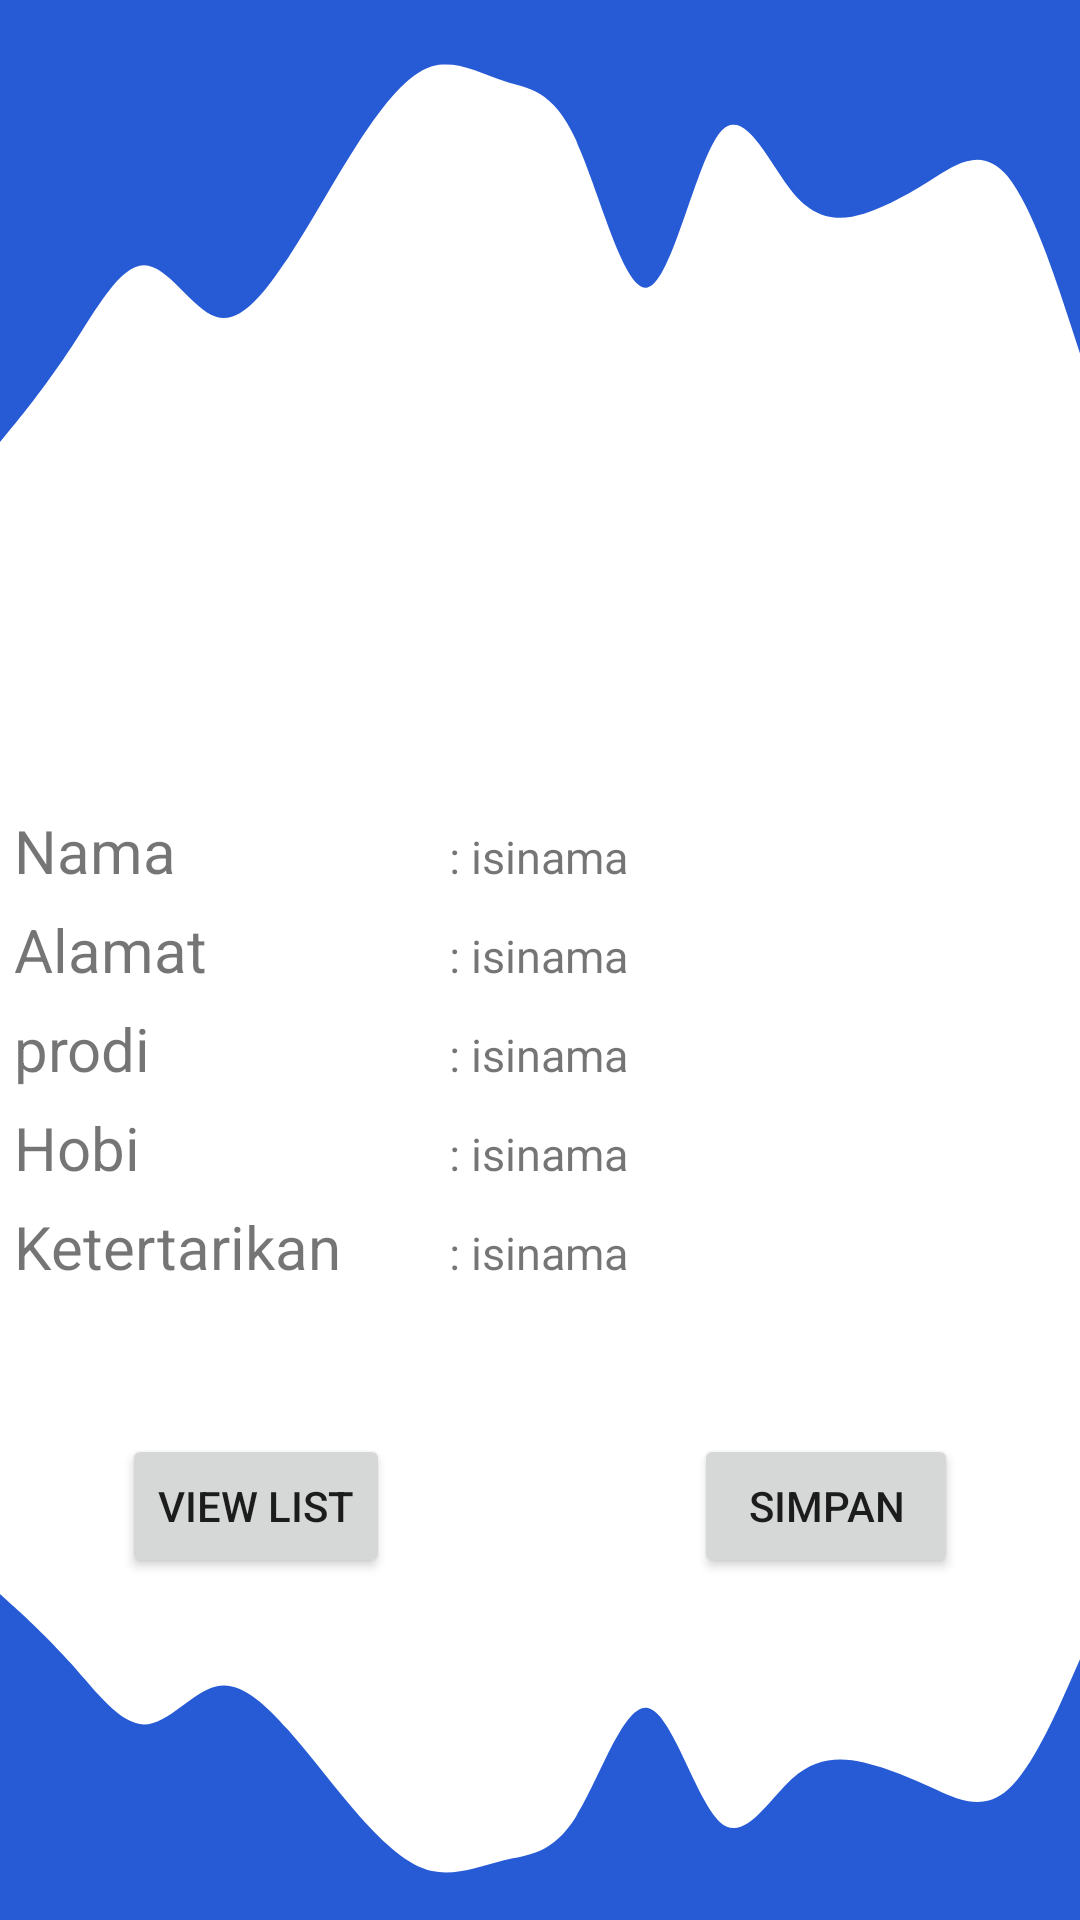

Android layout source for this screen:
<!-- AndroidManifest.xml: application theme Theme.Praktikum2021 -->
<!-- res/layout/activity_register_preview.xml -->
<?xml version="1.0" encoding="utf-8"?>
<androidx.constraintlayout.widget.ConstraintLayout xmlns:android="http://schemas.android.com/apk/res/android"
    xmlns:app="http://schemas.android.com/apk/res-auto"
    xmlns:tools="http://schemas.android.com/tools"
    android:layout_width="match_parent"
    android:layout_height="match_parent"
    tools:context=".RegisterPreview">

    <View
        android:id="@+id/view2"
        android:layout_width="match_parent"
        android:layout_height="0dp"
        android:background="@drawable/ic_wave_corner"
        android:rotationX="180"
        app:layout_constraintBottom_toTopOf="@+id/firstGuideline"
        app:layout_constraintStart_toStartOf="parent"
        app:layout_constraintTop_toTopOf="parent" />

    <androidx.constraintlayout.widget.Guideline
        android:id="@+id/firstGuideline"
        android:layout_width="match_parent"
        android:layout_height="match_parent"
        android:orientation="horizontal"
        app:layout_constraintGuide_percent="0.23" />

    <LinearLayout
        android:id="@+id/containerpreview"
        android:layout_width="351dp"
        android:layout_height="wrap_content"
        android:orientation="vertical"
        app:layout_constraintBottom_toTopOf="@+id/view3"
        app:layout_constraintEnd_toEndOf="parent"
        app:layout_constraintStart_toStartOf="parent"
        app:layout_constraintTop_toBottomOf="@+id/view2">

        <LinearLayout
            android:layout_width="match_parent"
            android:layout_height="wrap_content"
            android:layout_marginTop="20dp"
            android:orientation="horizontal"
            tools:layout_editor_absoluteX="30dp"
            tools:layout_editor_absoluteY="221dp">

            <TextView
                android:layout_width="140sp"
                android:layout_height="wrap_content"
                android:text="Nama"
                android:textSize="20sp"
                tools:layout_editor_absoluteX="129dp"
                tools:layout_editor_absoluteY="201dp" />

            <TextView
                android:id="@+id/txt_nama"
                android:layout_width="150dp"
                android:layout_height="wrap_content"
                android:layout_marginLeft="5sp"
                android:text=": isinama"
                android:textSize="15sp"
                tools:layout_editor_absoluteX="128dp"
                tools:layout_editor_absoluteY="250dp" />
        </LinearLayout>

        <LinearLayout
            android:layout_width="match_parent"
            android:layout_height="wrap_content"
            android:layout_marginTop="6sp"
            android:orientation="horizontal"
            tools:layout_editor_absoluteX="30dp"
            tools:layout_editor_absoluteY="221dp">

            <TextView
                android:layout_width="140sp"
                android:layout_height="wrap_content"
                android:text="Alamat"
                android:textSize="20sp"
                tools:layout_editor_absoluteX="129dp"
                tools:layout_editor_absoluteY="201dp" />

            <TextView
                android:id="@+id/txtAlamat"
                android:layout_width="150dp"
                android:layout_height="wrap_content"
                android:layout_marginLeft="5sp"
                android:text=": isinama"
                android:textSize="15sp"
                tools:layout_editor_absoluteX="128dp"
                tools:layout_editor_absoluteY="250dp" />
        </LinearLayout>

        <LinearLayout
            android:layout_width="match_parent"
            android:layout_height="wrap_content"
            android:layout_marginTop="6sp"
            android:orientation="horizontal"
            tools:layout_editor_absoluteX="30dp"
            tools:layout_editor_absoluteY="221dp">

            <TextView
                android:layout_width="140sp"
                android:layout_height="wrap_content"
                android:text="prodi"
                android:textSize="20sp"
                tools:layout_editor_absoluteX="129dp"
                tools:layout_editor_absoluteY="201dp" />

            <TextView
                android:id="@+id/txtProdi"
                android:layout_width="150dp"
                android:layout_height="wrap_content"
                android:layout_marginLeft="5sp"
                android:text=": isinama"
                android:textSize="15sp"
                tools:layout_editor_absoluteX="128dp"
                tools:layout_editor_absoluteY="250dp" />
        </LinearLayout>

        <LinearLayout
            android:layout_width="match_parent"
            android:layout_height="wrap_content"
            android:layout_marginTop="6sp"
            android:orientation="horizontal"
            tools:layout_editor_absoluteX="30dp"
            tools:layout_editor_absoluteY="221dp">

            <TextView
                android:layout_width="140sp"
                android:layout_height="wrap_content"
                android:text="Hobi"
                android:textSize="20sp"
                tools:layout_editor_absoluteX="129dp"
                tools:layout_editor_absoluteY="201dp" />

            <TextView
                android:id="@+id/txtHobi"
                android:layout_width="150dp"
                android:layout_height="wrap_content"
                android:layout_marginLeft="5sp"
                android:text=": isinama"
                android:textSize="15sp"
                tools:layout_editor_absoluteX="128dp"
                tools:layout_editor_absoluteY="250dp" />
        </LinearLayout>

        <LinearLayout
            android:layout_width="match_parent"
            android:layout_height="wrap_content"
            android:layout_marginTop="6sp"
            android:orientation="horizontal"
            tools:layout_editor_absoluteX="30dp"
            tools:layout_editor_absoluteY="221dp">

            <TextView
                android:layout_width="140sp"
                android:layout_height="wrap_content"
                android:text="Ketertarikan"
                android:textSize="20sp"
                tools:layout_editor_absoluteX="129dp"
                tools:layout_editor_absoluteY="201dp" />

            <TextView
                android:id="@+id/txt_ketertarikan"
                android:layout_width="150dp"
                android:layout_height="wrap_content"
                android:layout_marginLeft="5sp"
                android:text=": isinama"
                android:textSize="15sp"
                tools:layout_editor_absoluteX="128dp"
                tools:layout_editor_absoluteY="250dp" />
        </LinearLayout>


    </LinearLayout>

    <androidx.constraintlayout.widget.Guideline
        android:id="@+id/lastGuideline"
        android:layout_width="match_parent"
        android:layout_height="match_parent"
        android:orientation="horizontal"
        app:layout_constraintGuide_percent="0.83" />

    <View
        android:id="@+id/view3"
        android:layout_width="match_parent"
        android:layout_height="0dp"
        android:background="@drawable/ic_wave_corner"
        app:layout_constraintBottom_toBottomOf="parent"
        app:layout_constraintEnd_toEndOf="parent"
        app:layout_constraintStart_toStartOf="parent"
        app:layout_constraintTop_toTopOf="@+id/lastGuideline"/>

    <Button
        android:id="@+id/btnSimpan"
        android:layout_width="wrap_content"
        android:layout_height="wrap_content"
        android:text="Simpan"
        app:layout_constraintBottom_toTopOf="@+id/lastGuideline"
        app:layout_constraintEnd_toEndOf="parent"
        app:layout_constraintHorizontal_bias="0.85"
        app:layout_constraintStart_toStartOf="parent"
        app:layout_constraintTop_toBottomOf="@+id/containerpreview"
        app:layout_constraintVertical_bias="0.9" />

    <Button
        android:id="@+id/btnViewList"
        android:layout_width="wrap_content"
        android:layout_height="wrap_content"
        android:text="View List"
        app:layout_constraintBottom_toTopOf="@+id/lastGuideline"
        app:layout_constraintEnd_toEndOf="parent"
        app:layout_constraintHorizontal_bias="0.15"
        app:layout_constraintStart_toStartOf="parent"
        app:layout_constraintTop_toBottomOf="@+id/containerpreview"
        app:layout_constraintVertical_bias="0.9" />

</androidx.constraintlayout.widget.ConstraintLayout>
<!-- resources referenced by this layout -->
<resources>
  <!-- drawable ic_wave_corner (drawable) -->
  <vector xmlns:android="http://schemas.android.com/apk/res/android"
      android:width="1440dp"
      android:height="320dp"
      android:viewportWidth="1440"
      android:viewportHeight="320">
    <path
        android:pathData="M0,0L16,10.7C32,21,64,43,96,69.3C128,96,160,128,192,128C224,128,256,96,288,90.7C320,85,352,107,384,133.3C416,160,448,192,480,218.7C512,245,544,267,576,272C608,277,640,267,672,261.3C704,256,736,256,768,218.7C800,181,832,107,864,112C896,117,928,203,960,224C992,245,1024,203,1056,181.3C1088,160,1120,160,1152,165.3C1184,171,1216,181,1248,192C1280,203,1312,213,1344,192C1376,171,1408,117,1424,90.7L1440,64L1440,320L1424,320C1408,320,1376,320,1344,320C1312,320,1280,320,1248,320C1216,320,1184,320,1152,320C1120,320,1088,320,1056,320C1024,320,992,320,960,320C928,320,896,320,864,320C832,320,800,320,768,320C736,320,704,320,672,320C640,320,608,320,576,320C544,320,512,320,480,320C448,320,416,320,384,320C352,320,320,320,288,320C256,320,224,320,192,320C160,320,128,320,96,320C64,320,32,320,16,320L0,320Z"
        android:fillColor="@color/layout_blue"/>
  
  </vector>
  <style name="Theme.Praktikum2021" parent="Theme.MaterialComponents.DayNight.DarkActionBar">
          
          <item name="colorPrimary">@color/purple_500</item>
          <item name="colorPrimaryVariant">@color/purple_700</item>
          <item name="colorOnPrimary">@color/white</item>
          
          <item name="colorSecondary">@color/teal_200</item>
          <item name="colorSecondaryVariant">@color/teal_700</item>
          <item name="colorOnSecondary">@color/black</item>
          
          <item name="android:statusBarColor" tools:targetApi="l">?attr/colorPrimaryVariant</item>
          
      </style>
  <color name="layout_blue">#275bd6</color>
  <color name="purple_500">#FF6200EE</color>
  <color name="purple_700">#FF3700B3</color>
  <color name="white">#FFFFFFFF</color>
  <color name="teal_200">#FF03DAC5</color>
  <color name="teal_700">#FF018786</color>
  <color name="black">#FF000000</color>
</resources>
